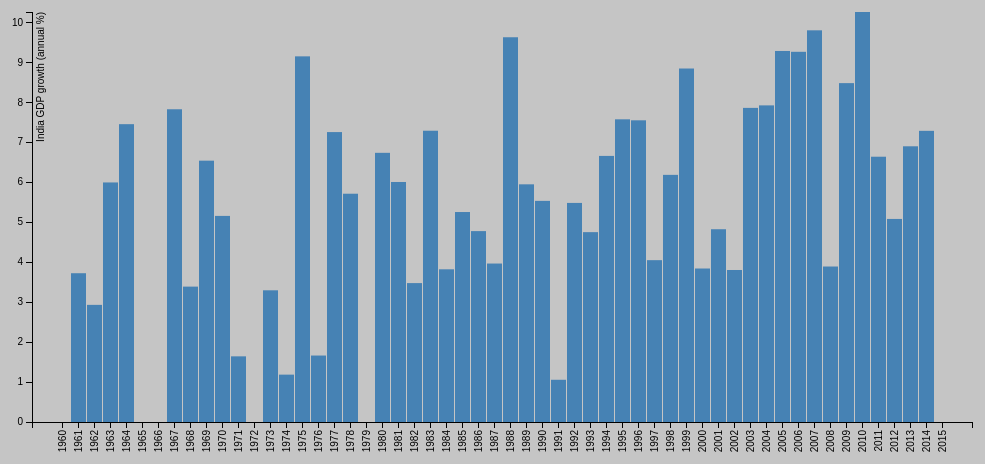
D3 v3 page, settled after 360 driven frames (6 s of simulated time); the page loaded 1 data file(s).


// set the dimensions of the canvas
var margin = {top: 20, right: 20, bottom: 70, left: 40},
    width = 1000 - margin.left - margin.right,
    height = 500 - margin.top - margin.bottom;


// set the ranges
var x = d3.scale.ordinal().rangeRoundBands([0, width], .08);

var y = d3.scale.linear().range([height, 0]);

// define the axis
var xAxis = d3.svg.axis()
    .scale(x)
    .orient("bottom");


var yAxis = d3.svg.axis()
    .scale(y)
    .orient("left")
    .ticks(10);


// add the SVG element
var svg = d3.select("body").append("svg")
    .attr("width", width + margin.left + margin.right)
    .attr("height", height + margin.top + margin.bottom)
  .append("g")
    .attr("transform",
          "translate(" + margin.left + "," + margin.top + ")");


// load the data
d3.json("njsnIndia.json", function(error, data) {
console.log(data);
    data.forEach(function(d) {
        d.Year = d.Year;
        d.Val = +d.Val;
				console.log(d.Val+ " "+d.Year);
    });

  // scale the range of the data
  x.domain(data.map(function(d) { return d["Year"]; }));
  y.domain([0, d3.max(data, function(d) { return d["Val"]; })]);

  // add axis
  svg.append("g")
      .attr("class", "x axis")
      .attr("transform", "translate(0," + height + ")")
      .call(xAxis)
    .selectAll("text")
      .style("text-anchor", "end")
      .attr("dx", "-.8em")
      .attr("dy", "-.55em")
      .attr("transform", "rotate(-90)" );

  svg.append("g")
      .attr("class", "y axis")
      .call(yAxis)
    .append("text")
      .attr("transform", "rotate(-90)")
      .attr("y", 5)
      .attr("dy", ".71em")
      .style("text-anchor", "end")
      .text("India GDP growth (annual %)");


  // Add bar chart
  svg.selectAll("bar")
      .data(data)
    .enter().append("rect")
      .attr("class", "bar")
      .attr("x", function(d) { return x(d["Year"]); })
      .attr("width", x.rangeBand())
      .attr("y", function(d) { return y(d["Val"]); })
      .attr("height", function(d) { return height - y(d["Val"]); })
			.append("title")
			.text(function(d){ return d["Val"];});






});



### data: njsnIndia.json
[
 {
  "Year": "1960",
  "Val": 0
 },
 {
  "Year": "1961",
  "Val": 3.723
 },
 {
  "Year": "1962",
  "Val": 2.931
 },
 {
  "Year": "1963",
  "Val": 5.994
 },
 {
  "Year": "1964",
  "Val": 7.453
 },
 {
  "Year": "1965",
  "Val": -2.636
 },
 {
  "Year": "1966",
  "Val": -0.05533
 },
 {
  "Year": "1967",
  "Val": 7.826
 },
 "... 48 more items"
]